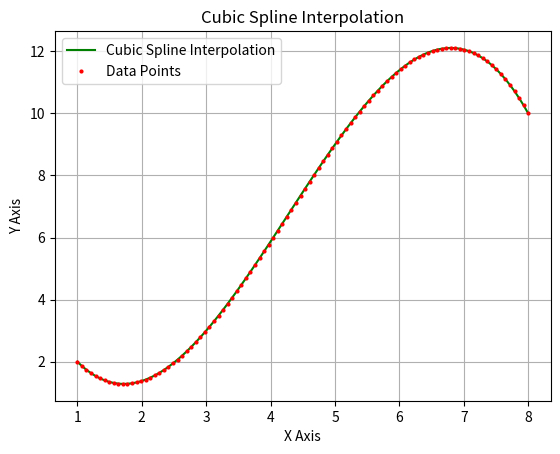

Source code (Python):
import numpy as np
import matplotlib.pyplot as plt
from scipy.interpolate import CubicSpline

x_data = np.array([1, 3, 5, 8])
y_data = np.array([2, 3, 9, 10])

cs = CubicSpline(x_data, y_data)

x_smooth = np.linspace(x_data.max(), x_data.min(), 100)
y_smooth = cs(x_smooth)

plt.plot(x_smooth, y_smooth, c="green", label="Cubic Spline Interpolation")
plt.plot(x_smooth, y_smooth, marker="o", ms=2, ls="None", c="red", label="Data Points")
plt.title("Cubic Spline Interpolation")
plt.xlabel("X Axis")
plt.ylabel("Y Axis")
plt.legend()
plt.grid()
plt.show()

x = 4
y = cs(x)
print(f"Interpolated Value at {x} is : {y:.4f}")
